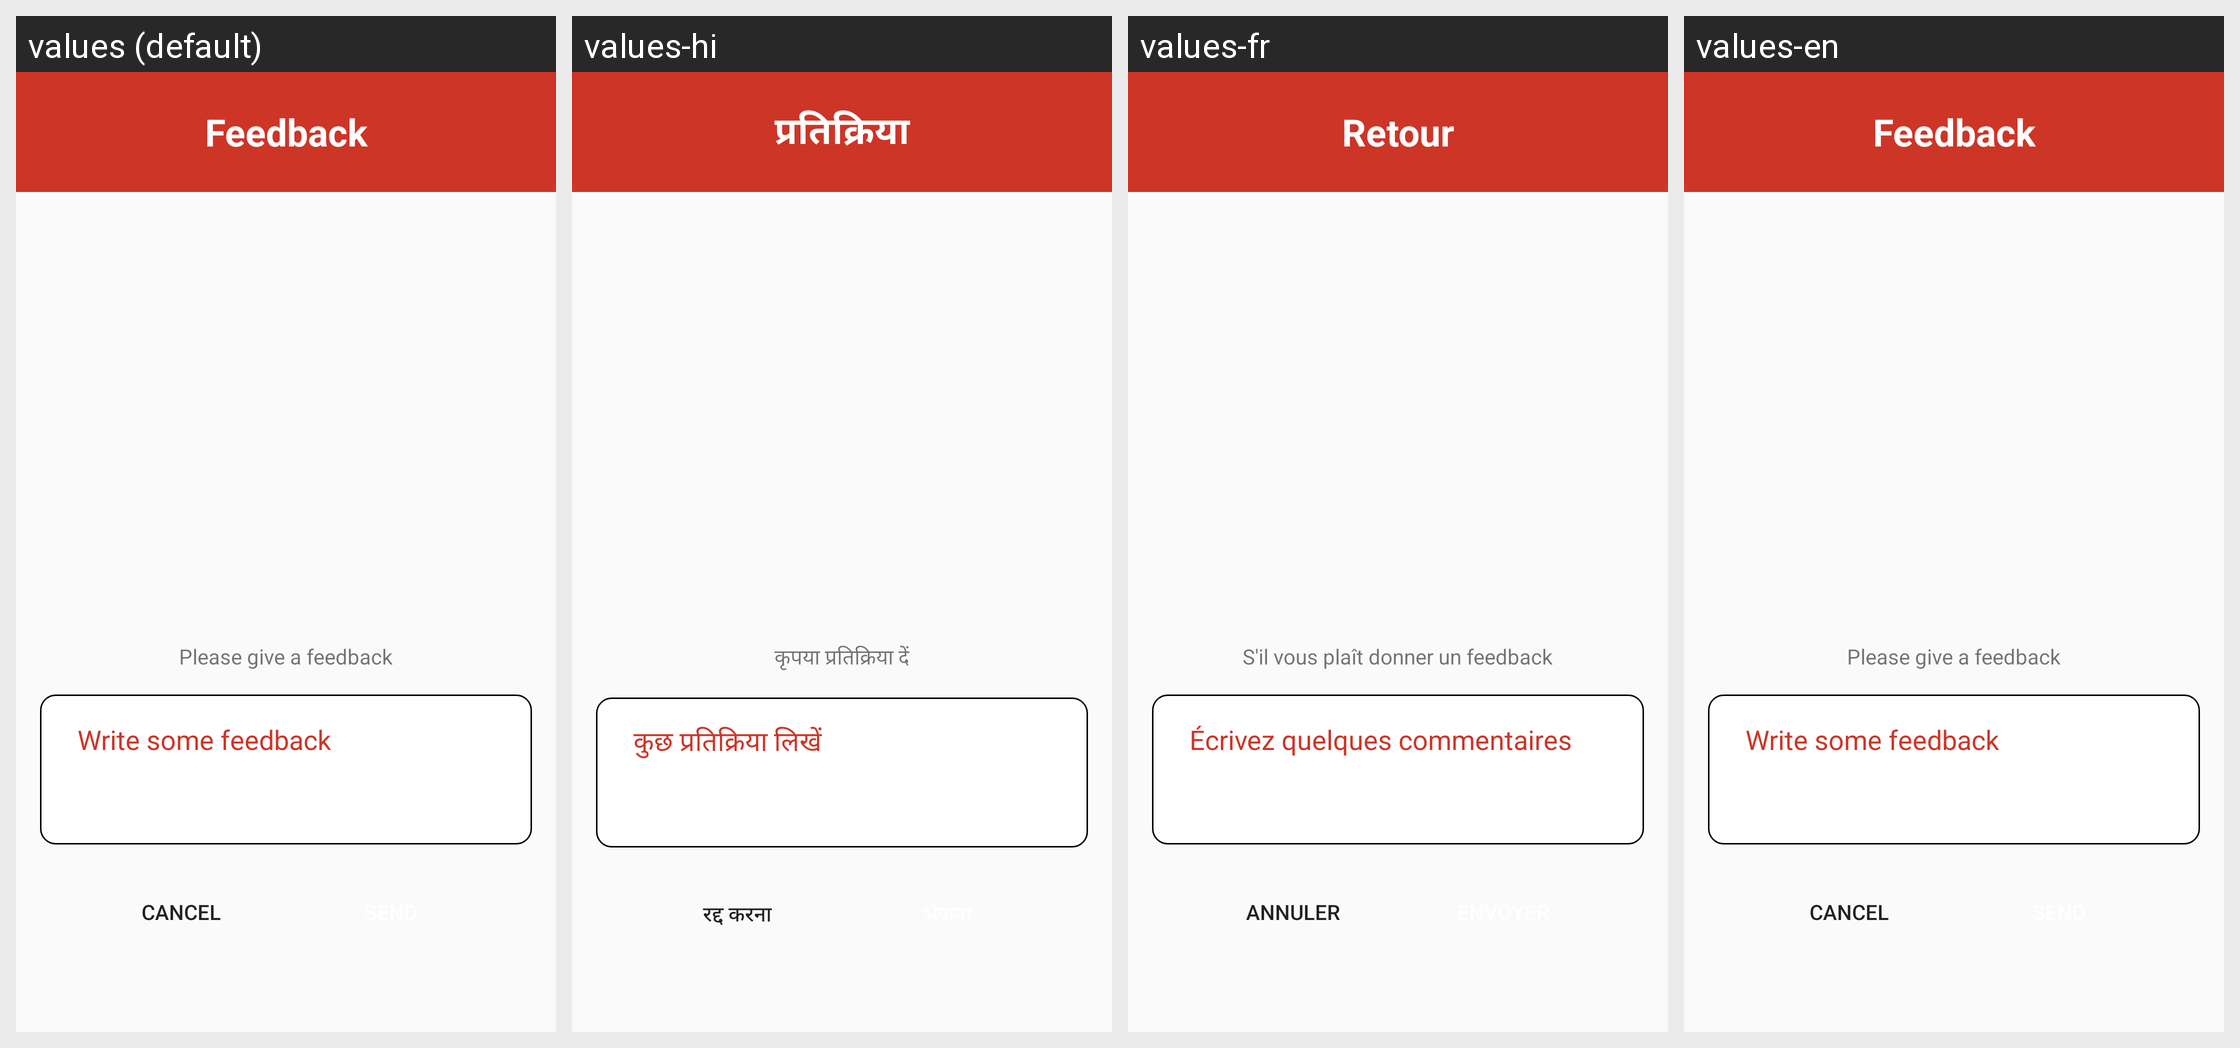

The Android screen below is rendered under several locales of the same app. Produce the string resources it draws, with the default and per-locale values.
Android screen res/layout/activity_feedback.xml rendered under 4 locales, left to right: values (default), values-hi, values-fr, values-en. Device: Nexus 5 (rendered at 1080×1920; each locale shown at half size, 540×960, under a caption strip naming it); theme Theme.Du_An_1_Nhom_12.
Other locales in the repository, not shown: values-jp, values-sp.
Strings drawn on this screen, with the default value and each locale's value (text and hints the layout hard-codes appear in the picture but are not listed):

tv_feedback
  values: Feedback
  values-hi: प्रतिक्रिया
  values-fr: Retour
  values-en: Feedback

tv_feedback1
  values: Please give a feedback
  values-hi: कृपया प्रतिक्रिया दें
  values-fr: S'il vous plaît donner un feedback
  values-en: Please give a feedback

ed_dialog_feedback
  values: Write some feedback
  values-hi: कुछ प्रतिक्रिया लिखें
  values-fr: Écrivez quelques commentaires
  values-en: Write some feedback

btn_cacel
  values: Cancel
  values-hi: रद्द करना
  values-fr: Annuler
  values-en: Cancel

btn_send
  values: Send
  values-hi: भेजना
  values-fr: Envoyer
  values-en: Send
